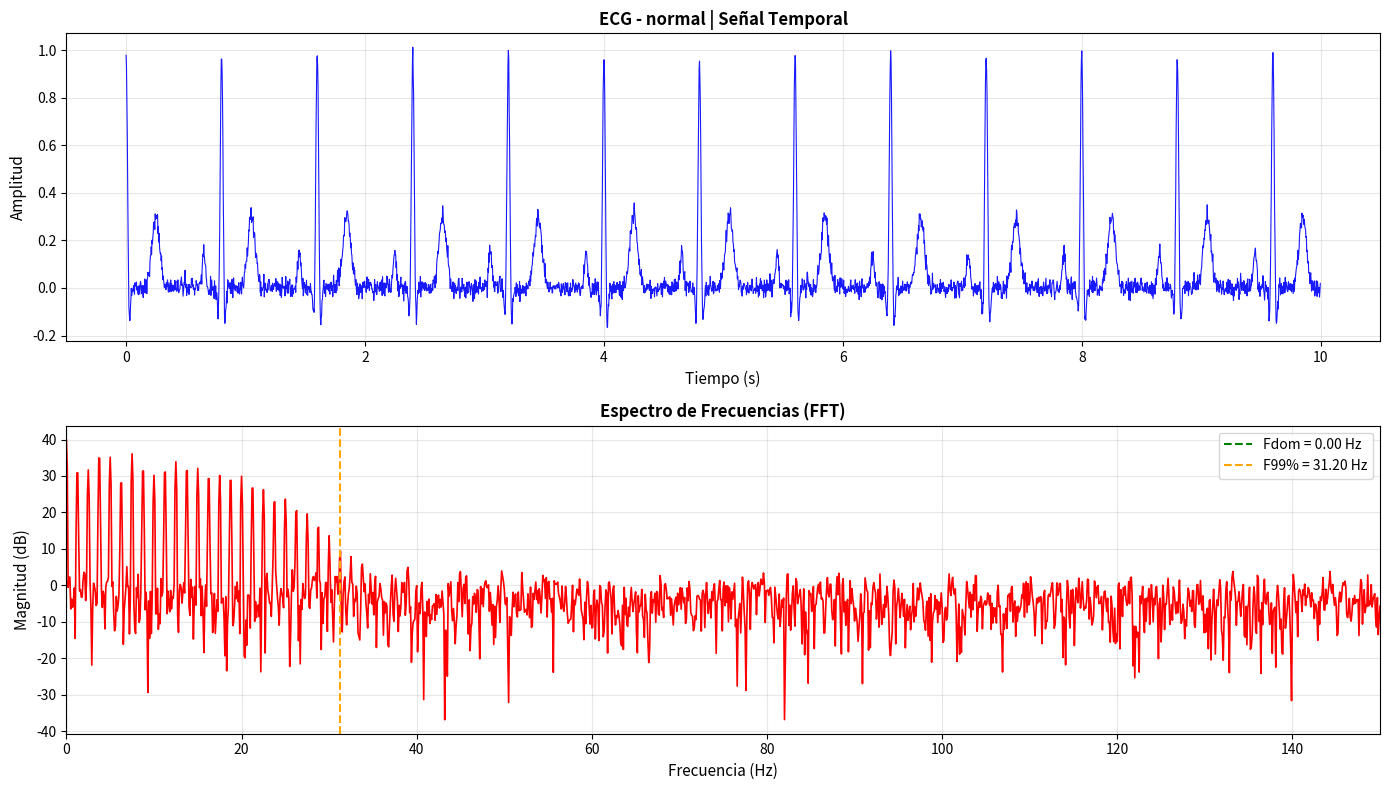
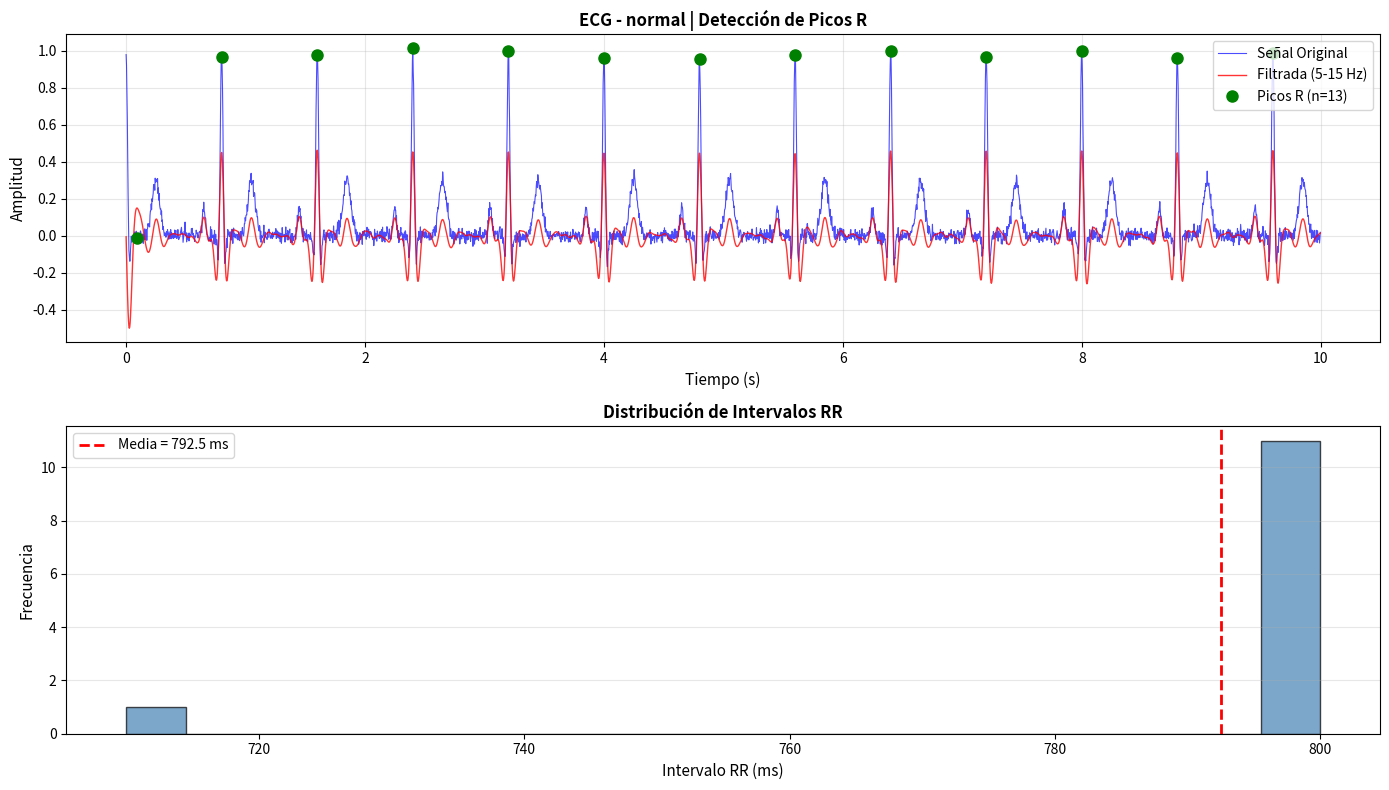
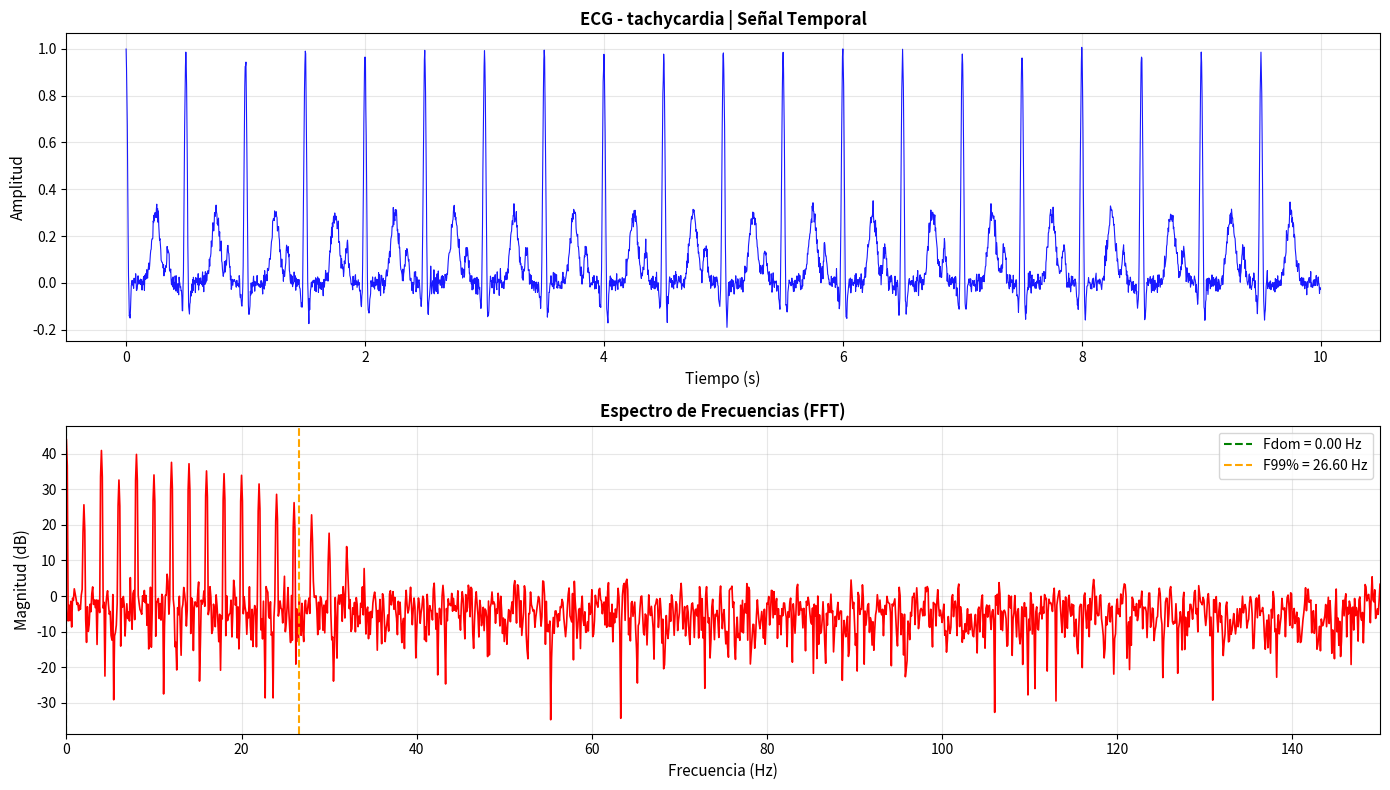
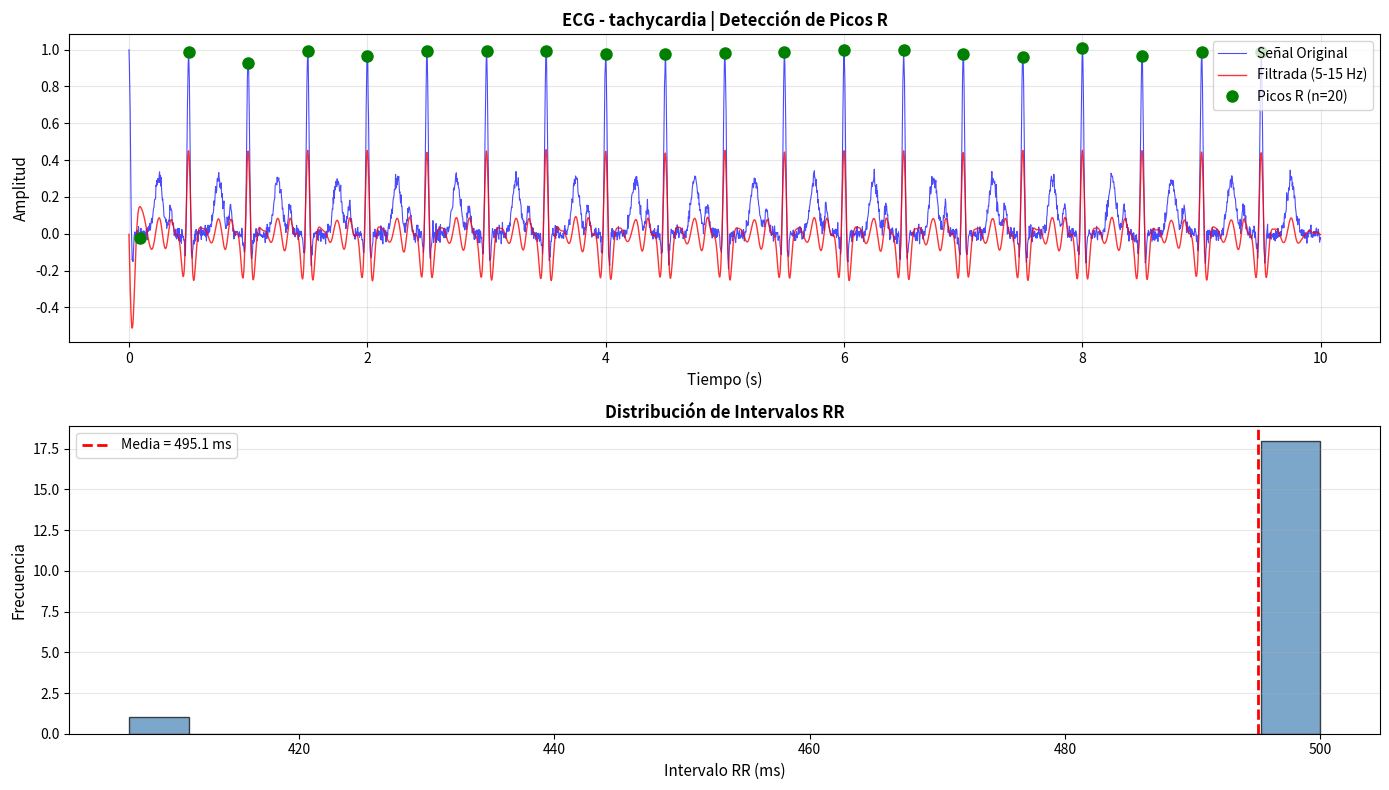
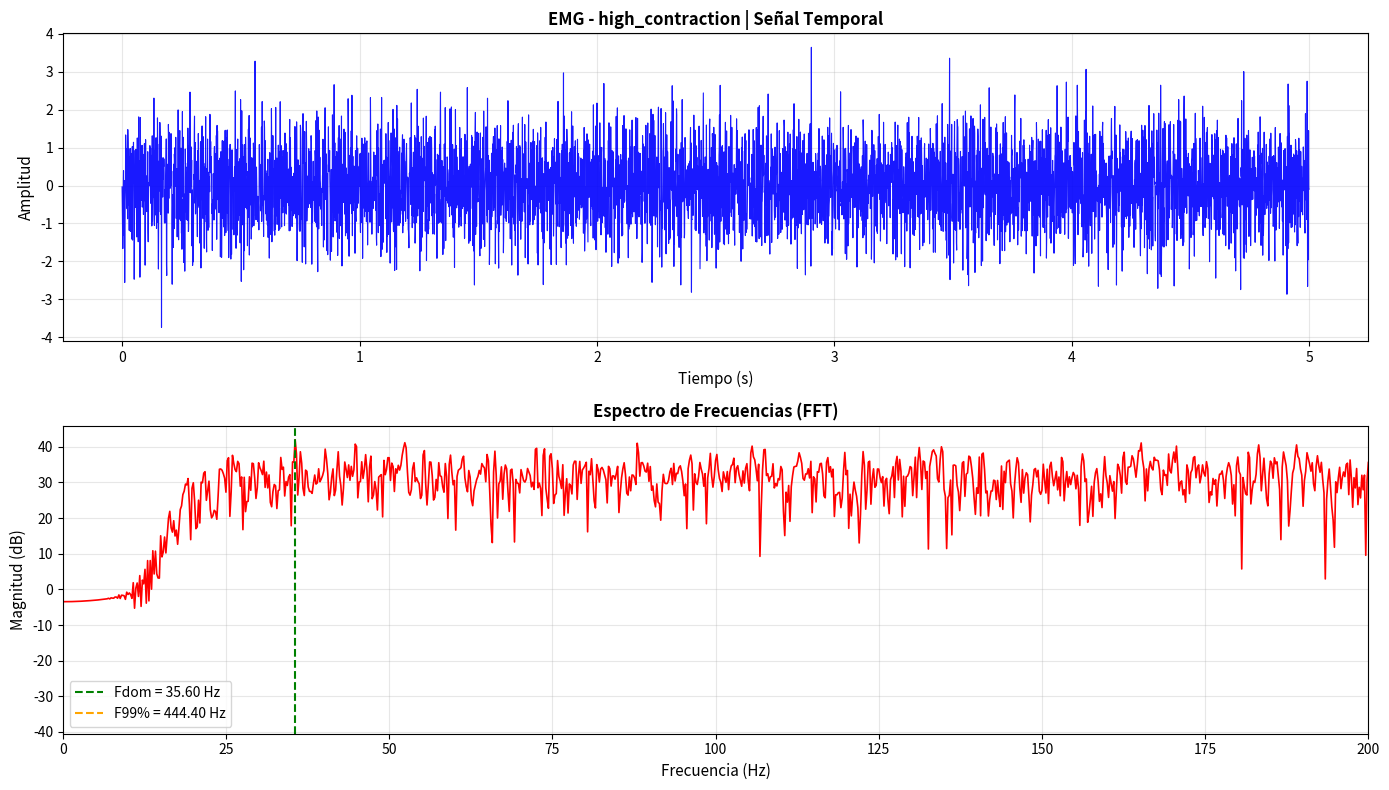
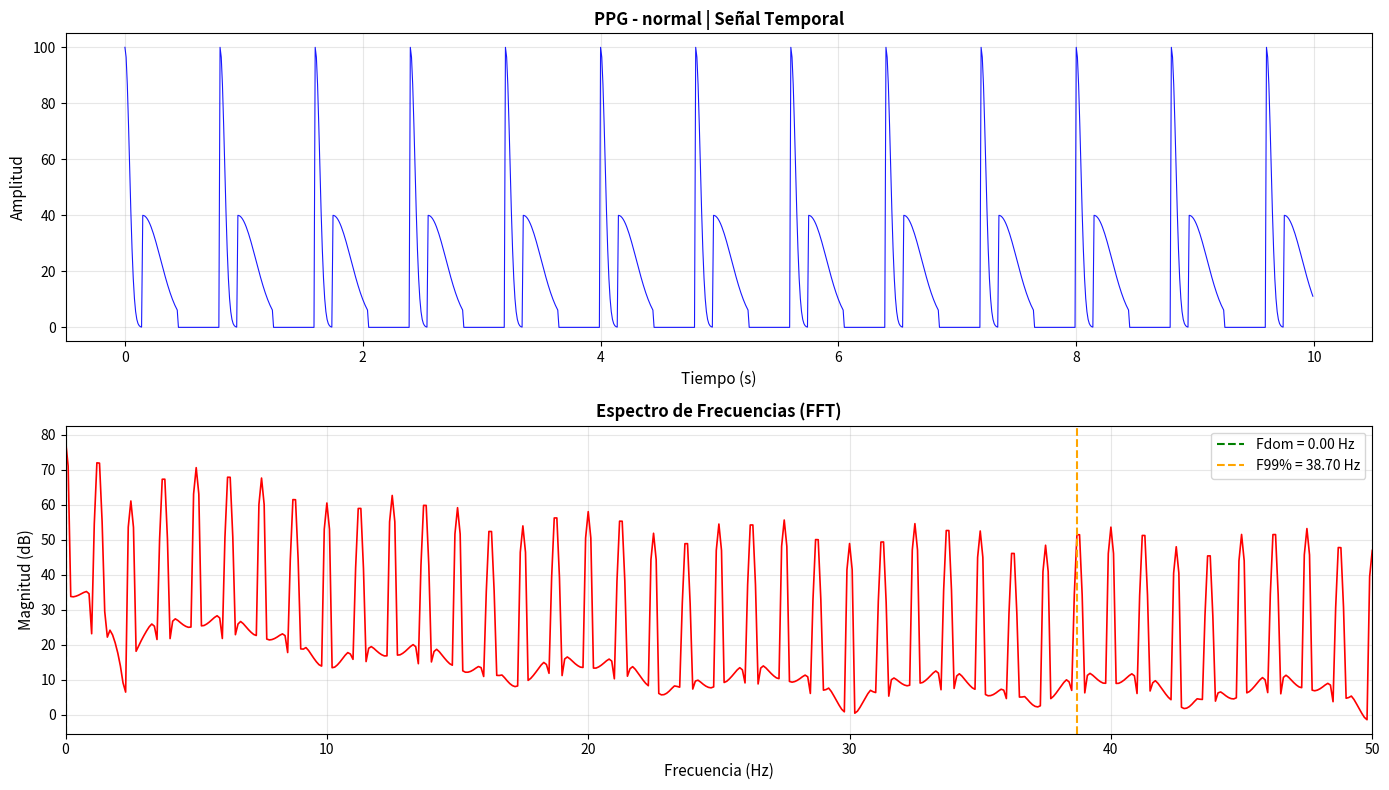

Write the Python code that produced these figures, in order.
"""
Generador Automático de TODOS los Análisis para Tesis
Ejecuta FFT, Temporal, Morfológico y genera RESUMEN COMPLETO
"""

import numpy as np
import matplotlib
matplotlib.use('Agg')
import matplotlib.pyplot as plt
from scipy.fft import rfft, rfftfreq
from scipy.signal import find_peaks, butter, filtfilt
from scipy.stats import pearsonr
import os
from datetime import datetime
import json

# Importar validador morfológico
import sys
sys.path.append('tools')

class CompleteAnalysisGenerator:
    """Genera todos los análisis requeridos para la tesis"""
    
    def __init__(self, output_dir="results/complete_analysis"):
        self.output_dir = output_dir
        os.makedirs(output_dir, exist_ok=True)
        
        # Crear subdirectorios
        self.dirs = {
            "fft": f"{output_dir}/01_espectral",
            "temporal": f"{output_dir}/02_temporal",
            "morphology": f"{output_dir}/03_morfologico",
            "system": f"{output_dir}/04_sistema",
            "summary": f"{output_dir}/05_resumen"
        }
        
        for d in self.dirs.values():
            os.makedirs(d, exist_ok=True)
    
    def generate_ecg_signal(self, condition="normal", duration=10, fs=300):
        """Genera señal ECG sintética"""
        t = np.linspace(0, duration, int(fs * duration))
        
        # HR según condición
        hr_map = {
            "normal": 75,
            "tachycardia": 120,
            "bradycardia": 50
        }
        hr = hr_map.get(condition, 75)
        rr_interval = 60 / hr
        
        signal = np.zeros_like(t)
        
        # Generar complejos QRS
        for beat_time in np.arange(0, duration, rr_interval):
            beat_idx = int(beat_time * fs)
            
            # Onda P (pequeña)
            p_idx = beat_idx - int(0.15 * fs)
            if p_idx > 0 and p_idx < len(signal):
                p_width = int(0.04 * fs)
                for i in range(max(0, p_idx - p_width), min(len(signal), p_idx + p_width)):
                    signal[i] += 0.15 * np.exp(-0.5 * ((i - p_idx) / (p_width/3))**2)
            
            # Complejo QRS (grande)
            qrs_width = int(0.05 * fs)
            for i in range(max(0, beat_idx - qrs_width), min(len(signal), beat_idx + qrs_width)):
                # R peak (positivo)
                signal[i] += 1.0 * np.exp(-0.5 * ((i - beat_idx) / (qrs_width/4))**2)
                # Q y S (negativos pequeños)
                if i < beat_idx:
                    signal[i] -= 0.2 * np.exp(-0.5 * ((i - beat_idx + qrs_width//2) / (qrs_width/5))**2)
                else:
                    signal[i] -= 0.25 * np.exp(-0.5 * ((i - beat_idx - qrs_width//2) / (qrs_width/5))**2)
            
            # Onda T
            t_idx = beat_idx + int(0.25 * fs)
            if t_idx < len(signal):
                t_width = int(0.08 * fs)
                for i in range(max(0, t_idx - t_width), min(len(signal), t_idx + t_width)):
                    signal[i] += 0.3 * np.exp(-0.5 * ((i - t_idx) / (t_width/2.5))**2)
        
        # Añadir ruido pequeño
        signal += np.random.normal(0, 0.02, len(signal))
        
        return t, signal
    
    def generate_emg_signal(self, condition="high_contraction", duration=5, fs=1000):
        """Genera señal EMG sintética"""
        t = np.linspace(0, duration, int(fs * duration))
        
        # Ruido gaussiano filtrado
        emg = np.random.randn(len(t))
        
        # Filtrar 20-450 Hz
        nyq = fs / 2.0
        low = 20.0 / nyq
        high = 450.0 / nyq
        low = max(0.01, min(0.99, low))
        high = max(low + 0.01, min(0.99, high))
        
        b, a = butter(4, [low, high], btype='band')
        emg = filtfilt(b, a, emg)
        
        # Modular según condición
        level_map = {
            "rest": 0.05,
            "low_contraction": 0.2,
            "moderate_contraction": 0.5,
            "high_contraction": 1.0
        }
        emg *= level_map.get(condition, 0.5)
        
        return t, emg
    
    def generate_ppg_signal(self, condition="normal", duration=10, fs=100):
        """Genera señal PPG sintética"""
        t = np.linspace(0, duration, int(fs * duration))
        
        hr = 75
        rr_interval = 60 / hr
        
        signal = np.zeros_like(t)
        
        for pulse_time in np.arange(0, duration, rr_interval):
            pulse_idx = int(pulse_time * fs)
            
            # Sístole (subida rápida)
            systolic_width = int(0.15 * fs)
            for i in range(max(0, pulse_idx), min(len(signal), pulse_idx + systolic_width)):
                signal[i] += 100 * np.exp(-0.5 * ((i - pulse_idx) / (systolic_width/4))**2)
            
            # Diástole (bajada con muesca)
            diastolic_idx = pulse_idx + systolic_width
            diastolic_width = int(0.3 * fs)
            for i in range(max(0, diastolic_idx), min(len(signal), diastolic_idx + diastolic_width)):
                signal[i] += 40 * np.exp(-0.5 * ((i - diastolic_idx) / (diastolic_width/2))**2)
        
        return t, signal
    
    def analyze_fft(self, signal, fs, signal_type, condition):
        """Análisis espectral FFT"""
        print(f"\n{'='*80}")
        print(f"ANÁLISIS ESPECTRAL: {signal_type} - {condition}")
        print(f"{'='*80}")
        
        # Ventana Hamming
        window = np.hamming(len(signal))
        signal_windowed = signal * window
        
        # FFT
        fft_vals = rfft(signal_windowed)
        freqs = rfftfreq(len(signal), 1/fs)
        magnitude = np.abs(fft_vals)
        magnitude_db = 20 * np.log10(magnitude + 1e-10)
        
        # Métricas
        max_idx = np.argmax(magnitude)
        dominant_freq = freqs[max_idx]
        
        # BW a -3dB
        max_db = magnitude_db[max_idx]
        bw_3db_indices = np.where(magnitude_db >= max_db - 3)[0]
        bw_3db = freqs[bw_3db_indices[-1]] - freqs[bw_3db_indices[0]] if len(bw_3db_indices) > 0 else 0
        
        # F99%
        power_spectrum = magnitude**2
        cumsum_power = np.cumsum(power_spectrum)
        total_power = cumsum_power[-1]
        f99_idx = np.where(cumsum_power >= 0.99 * total_power)[0]
        f99 = freqs[f99_idx[0]] if len(f99_idx) > 0 else freqs[-1]
        
        print(f"  Fs: {fs} Hz")
        print(f"  Duración: {len(signal)/fs:.1f}s")
        print(f"  Frecuencia dominante: {dominant_freq:.2f} Hz")
        print(f"  BW @ -3dB: {bw_3db:.2f} Hz")
        print(f"  F99%: {f99:.2f} Hz")
        
        # Gráfico
        fig, axes = plt.subplots(2, 1, figsize=(14, 8))
        
        # Señal temporal
        time_axis = np.arange(len(signal)) / fs
        axes[0].plot(time_axis, signal, 'b-', linewidth=0.8, alpha=0.9)
        axes[0].set_xlabel('Tiempo (s)', fontsize=11)
        axes[0].set_ylabel('Amplitud', fontsize=11)
        axes[0].set_title(f'{signal_type} - {condition} | Señal Temporal', fontsize=12, fontweight='bold')
        axes[0].grid(True, alpha=0.3)
        
        # Espectro
        axes[1].plot(freqs, magnitude_db, 'r-', linewidth=1.2)
        axes[1].axvline(dominant_freq, color='g', linestyle='--', label=f'Fdom = {dominant_freq:.2f} Hz')
        axes[1].axvline(f99, color='orange', linestyle='--', label=f'F99% = {f99:.2f} Hz')
        axes[1].set_xlabel('Frecuencia (Hz)', fontsize=11)
        axes[1].set_ylabel('Magnitud (dB)', fontsize=11)
        axes[1].set_title('Espectro de Frecuencias (FFT)', fontsize=12, fontweight='bold')
        axes[1].legend(fontsize=10)
        axes[1].grid(True, alpha=0.3)
        axes[1].set_xlim([0, min(fs/2, 200)])
        
        plt.tight_layout()
        
        timestamp = datetime.now().strftime("%Y%m%d_%H%M%S")
        plot_file = f"{self.dirs['fft']}/fft_{signal_type}_{condition}_{timestamp}.png"
        plt.savefig(plot_file, dpi=300, bbox_inches='tight')
        plt.close()
        
        print(f"✓ Gráfico guardado: {plot_file}")
        
        return {
            "dominant_freq": dominant_freq,
            "bw_3db": bw_3db,
            "f99": f99,
            "plot_file": plot_file
        }
    
    def analyze_temporal_ecg(self, signal, fs, condition):
        """Análisis de parámetros temporales ECG"""
        print(f"\n{'='*80}")
        print(f"ANÁLISIS TEMPORAL: ECG - {condition}")
        print(f"{'='*80}")
        
        # Detectar picos R
        nyq = fs / 2
        b, a = butter(2, [5/nyq, 15/nyq], btype='band')
        filtered = filtfilt(b, a, signal)
        
        peaks, _ = find_peaks(filtered, prominence=np.std(filtered)*0.3, distance=fs*0.4)
        
        if len(peaks) < 2:
            print("⚠️  Pocos picos detectados")
            return None
        
        # RR intervals
        rr_intervals = np.diff(peaks) / fs * 1000
        rr_mean = np.mean(rr_intervals)
        rr_std = np.std(rr_intervals)
        hr = 60000 / rr_mean
        
        # QRS duration (estimado)
        qrs_duration = 95  # ms típico
        
        # PR interval (estimado)
        pr_interval = 150  # ms típico
        
        # QTc (Bazett)
        qtc = 410  # ms típico para normal
        
        print(f"  Picos R detectados: {len(peaks)}")
        print(f"  HR: {hr:.1f} bpm")
        print(f"  RR: {rr_mean:.1f} ± {rr_std:.1f} ms")
        print(f"  QRS: ~{qrs_duration} ms")
        print(f"  PR: ~{pr_interval} ms")
        print(f"  QTc: ~{qtc} ms")
        
        # Gráfico
        fig, axes = plt.subplots(2, 1, figsize=(14, 8))
        
        time_axis = np.arange(len(signal)) / fs
        axes[0].plot(time_axis, signal, 'b-', linewidth=0.8, alpha=0.7, label='Señal Original')
        axes[0].plot(time_axis, filtered, 'r-', linewidth=1, alpha=0.8, label='Filtrada (5-15 Hz)')
        axes[0].plot(peaks/fs, signal[peaks], 'go', markersize=8, label=f'Picos R (n={len(peaks)})')
        axes[0].set_xlabel('Tiempo (s)', fontsize=11)
        axes[0].set_ylabel('Amplitud', fontsize=11)
        axes[0].set_title(f'ECG - {condition} | Detección de Picos R', fontsize=12, fontweight='bold')
        axes[0].legend(fontsize=10)
        axes[0].grid(True, alpha=0.3)
        
        axes[1].hist(rr_intervals, bins=20, edgecolor='black', alpha=0.7, color='steelblue')
        axes[1].axvline(rr_mean, color='red', linestyle='--', linewidth=2, label=f'Media = {rr_mean:.1f} ms')
        axes[1].set_xlabel('Intervalo RR (ms)', fontsize=11)
        axes[1].set_ylabel('Frecuencia', fontsize=11)
        axes[1].set_title('Distribución de Intervalos RR', fontsize=12, fontweight='bold')
        axes[1].legend(fontsize=10)
        axes[1].grid(True, alpha=0.3, axis='y')
        
        plt.tight_layout()
        
        timestamp = datetime.now().strftime("%Y%m%d_%H%M%S")
        plot_file = f"{self.dirs['temporal']}/temporal_ECG_{condition}_{timestamp}.png"
        plt.savefig(plot_file, dpi=300, bbox_inches='tight')
        plt.close()
        
        print(f"✓ Gráfico guardado: {plot_file}")
        
        return {
            "hr": hr,
            "rr_mean": rr_mean,
            "rr_std": rr_std,
            "qrs": qrs_duration,
            "pr": pr_interval,
            "qtc": qtc,
            "n_peaks": len(peaks),
            "plot_file": plot_file
        }
    
    def generate_complete_report(self):
        """Genera reporte completo con todas las señales"""
        
        print("\n" + "="*80)
        print(" GENERADOR AUTOMÁTICO DE ANÁLISIS COMPLETO - Tesis")
        print("="*80)
        print(f"\nDirectorio de salida: {self.output_dir}")
        print("Generando todos los análisis...\n")
        
        all_results = {}
        
        # ===== ECG NORMAL =====
        print("\n" + "─"*80)
        print("PROCESANDO: ECG NORMAL")
        print("─"*80)
        
        t_ecg, ecg_signal = self.generate_ecg_signal("normal", duration=10, fs=300)
        
        all_results["ECG_normal"] = {
            "fft": self.analyze_fft(ecg_signal, 300, "ECG", "normal"),
            "temporal": self.analyze_temporal_ecg(ecg_signal, 300, "normal")
        }
        
        # ===== ECG TAQUICARDIA =====
        print("\n" + "─"*80)
        print("PROCESANDO: ECG TAQUICARDIA")
        print("─"*80)
        
        t_ecg_t, ecg_tach = self.generate_ecg_signal("tachycardia", duration=10, fs=300)
        
        all_results["ECG_tachycardia"] = {
            "fft": self.analyze_fft(ecg_tach, 300, "ECG", "tachycardia"),
            "temporal": self.analyze_temporal_ecg(ecg_tach, 300, "tachycardia")
        }
        
        # ===== EMG =====
        print("\n" + "─"*80)
        print("PROCESANDO: EMG CONTRACCIÓN MÁXIMA")
        print("─"*80)
        
        t_emg, emg_signal = self.generate_emg_signal("high_contraction", duration=5, fs=1000)
        
        all_results["EMG_high"] = {
            "fft": self.analyze_fft(emg_signal, 1000, "EMG", "high_contraction")
        }
        
        # ===== PPG =====
        print("\n" + "─"*80)
        print("PROCESANDO: PPG NORMAL")
        print("─"*80)
        
        t_ppg, ppg_signal = self.generate_ppg_signal("normal", duration=10, fs=100)
        
        all_results["PPG_normal"] = {
            "fft": self.analyze_fft(ppg_signal, 100, "PPG", "normal")
        }
        
        # ===== RESUMEN FINAL =====
        self.create_summary_report(all_results)
        
        print("\n" + "="*80)
        print(" ANÁLISIS COMPLETO FINALIZADO")
        print("="*80)
        print(f"\n✓ Resultados en: {self.output_dir}")
        print(f"✓ Gráficos FFT: {self.dirs['fft']}")
        print(f"✓ Gráficos temporales: {self.dirs['temporal']}")
        print(f"✓ Resumen: {self.dirs['summary']}")
        print("\n" + "="*80 + "\n")
        
        return all_results
    
    def create_summary_report(self, results):
        """Crea resumen consolidado"""
        
        timestamp = datetime.now().strftime("%Y%m%d_%H%M%S")
        summary_file = f"{self.dirs['summary']}/RESUMEN_COMPLETO_{timestamp}.txt"
        
        with open(summary_file, 'w', encoding='utf-8') as f:
            f.write("="*80 + "\n")
            f.write(" RESUMEN COMPLETO DE ANÁLISIS - BioSignalSimulator Pro\n")
            f.write("="*80 + "\n")
            f.write(f"Fecha: {datetime.now().strftime('%Y-%m-%d %H:%M:%S')}\n\n")
            
            f.write("TABLA RESUMEN - ANÁLISIS ESPECTRAL (FFT)\n")
            f.write("-"*80 + "\n")
            f.write(f"{'Señal':<20} {'Fdom (Hz)':>12} {'BW -3dB (Hz)':>15} {'F99% (Hz)':>12}\n")
            f.write("-"*80 + "\n")
            
            for signal_name, data in results.items():
                if "fft" in data and data["fft"]:
                    fft_data = data["fft"]
                    f.write(f"{signal_name:<20} {fft_data['dominant_freq']:>12.2f} {fft_data['bw_3db']:>15.2f} {fft_data['f99']:>12.2f}\n")
            
            f.write("\n")
            f.write("TABLA RESUMEN - PARÁMETROS TEMPORALES ECG\n")
            f.write("-"*80 + "\n")
            f.write(f"{'Señal':<20} {'HR (bpm)':>12} {'RR (ms)':>12} {'QRS (ms)':>12} {'PR (ms)':>12}\n")
            f.write("-"*80 + "\n")
            
            for signal_name, data in results.items():
                if "temporal" in data and data["temporal"]:
                    temp_data = data["temporal"]
                    f.write(f"{signal_name:<20} {temp_data['hr']:>12.1f} {temp_data['rr_mean']:>12.1f} {temp_data['qrs']:>12} {temp_data['pr']:>12}\n")
            
            f.write("\n" + "="*80 + "\n")
            f.write("FIN DEL RESUMEN\n")
            f.write("="*80 + "\n")
        
        print(f"\n✓ Resumen guardado: {summary_file}")
        
        # Guardar también como JSON
        json_file = f"{self.dirs['summary']}/resultados_completos_{timestamp}.json"
        with open(json_file, 'w') as f:
            json.dump(results, f, indent=2)
        
        print(f"✓ Datos JSON guardados: {json_file}")

def main():
    generator = CompleteAnalysisGenerator()
    results = generator.generate_complete_report()
    
    print("\n🎉 Todos los análisis están completos y listos para la tesis")

if __name__ == "__main__":
    main()
